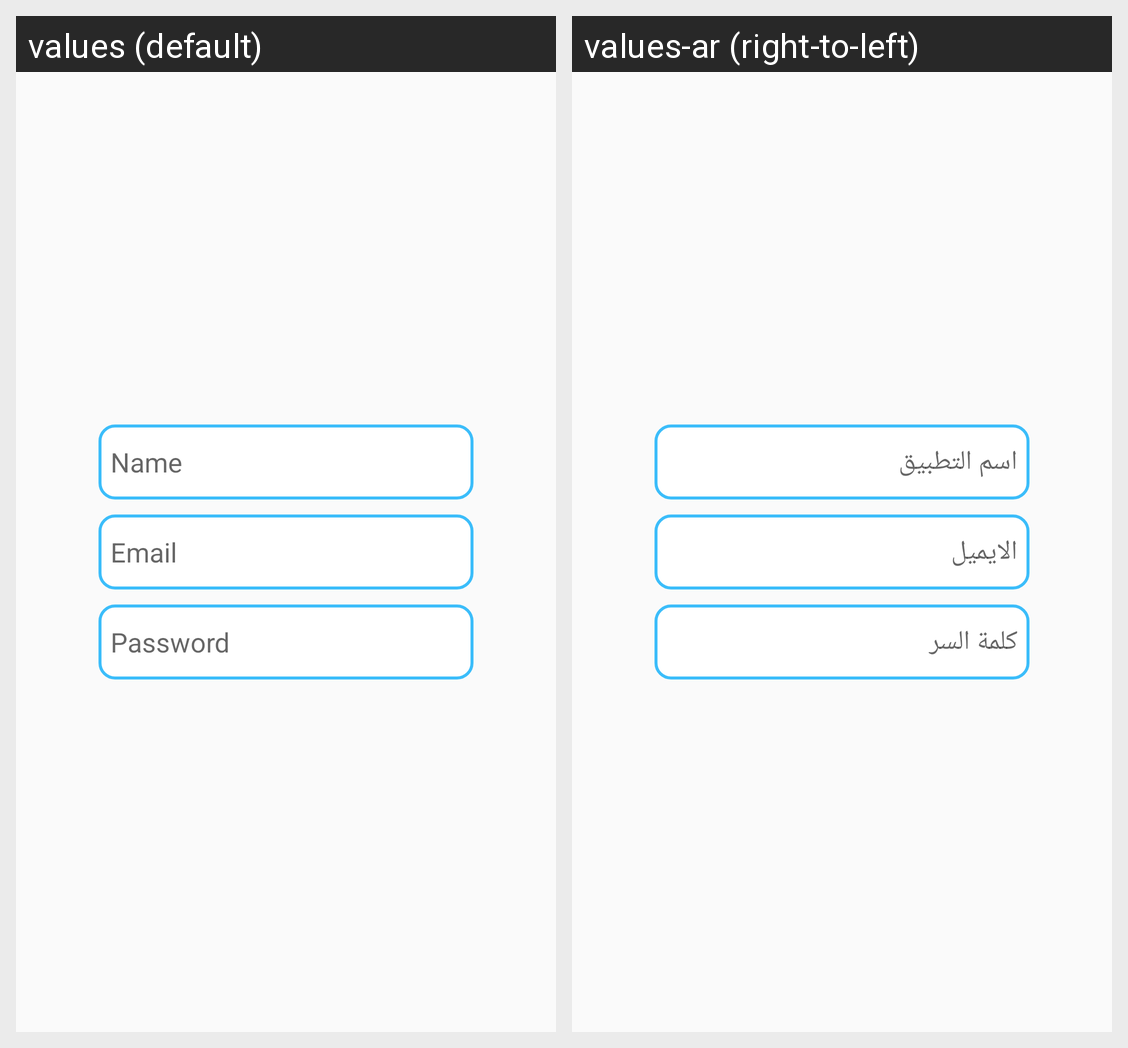

Locale-by-locale string values for the Android screen shown in this grid:
Android screen res/layout/alertdialog_layout.xml rendered under 2 locales, left to right: values (default), values-ar (right-to-left). Device: Nexus 5 (rendered at 1080×1920; each locale shown at half size, 540×960, under a caption strip naming it); theme AppTheme.
Strings drawn on this screen, with the default value and each locale's value (text and hints the layout hard-codes, and strings that could not be matched under every locale, appear in the picture but are not listed):

name
  values: Name
  values-ar: اسم التطبيق

email
  values: Email
  values-ar: الايميل

password
  values: Password
  values-ar: كلمة السر
